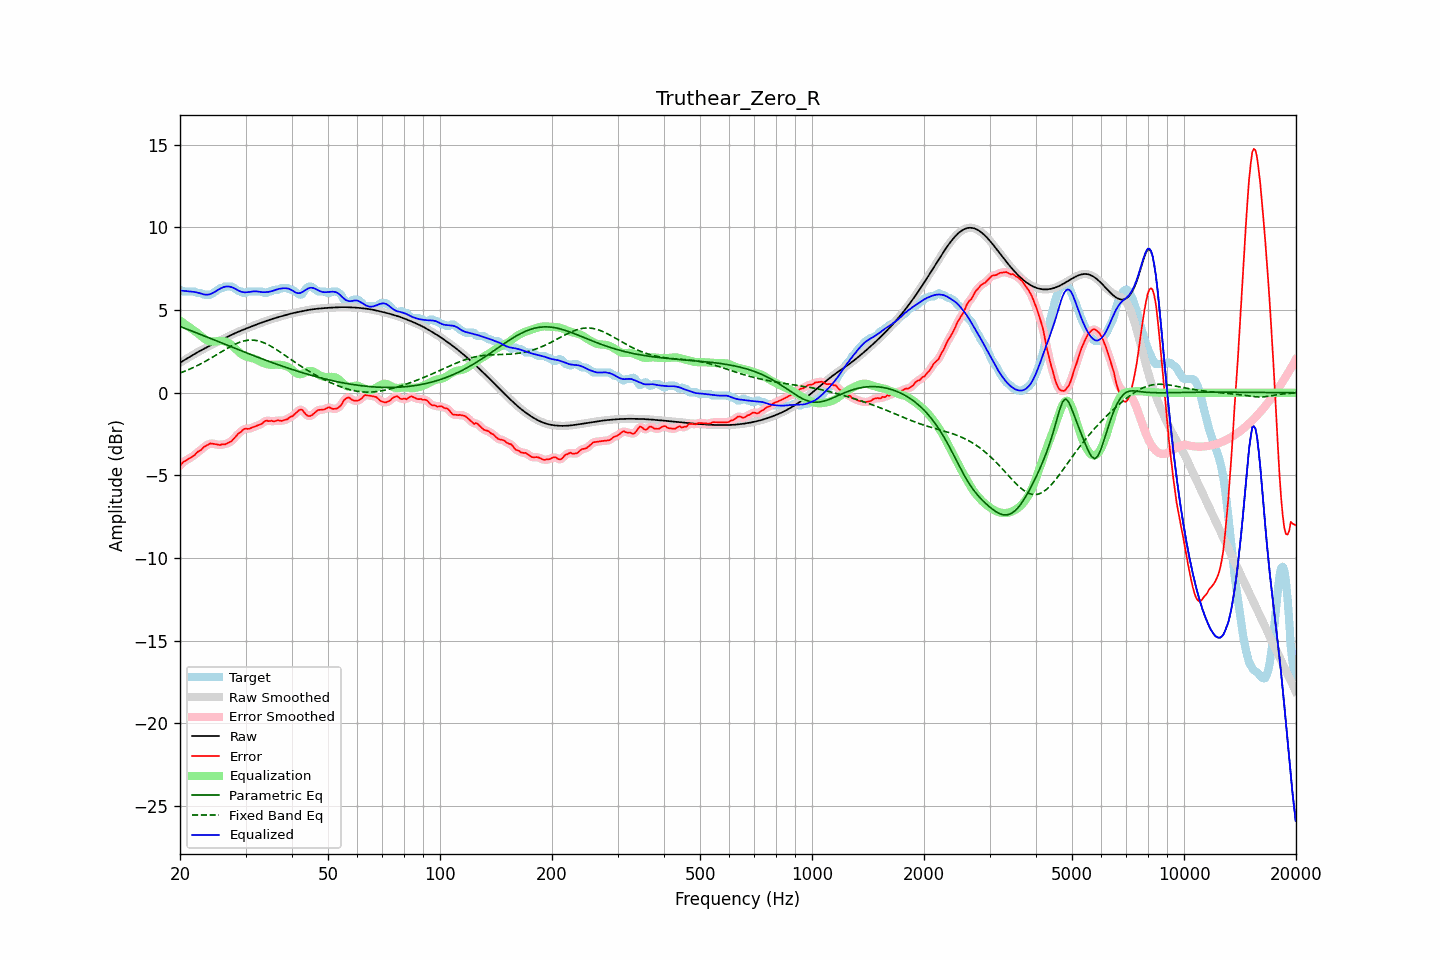

Source data for this figure (header and first rows):
frequency, raw, error, smoothed, error_smoothed, equalization, parametric_eq, fixed_band_eq, equalized_raw, equalized_smoothed, target
20.00, 1.82, -4.41, 1.82, -4.40, 4.37, 4.01, 1.19, 6.19, 6.19, 6.23
20.20, 1.88, -4.30, 1.88, -4.30, 4.30, 3.97, 1.23, 6.18, 6.18, 6.18
20.40, 1.94, -4.19, 1.94, -4.21, 4.23, 3.93, 1.27, 6.17, 6.17, 6.13
20.61, 2.00, -4.13, 2.00, -4.13, 4.16, 3.90, 1.31, 6.16, 6.16, 6.13
20.81, 2.06, -4.08, 2.06, -4.07, 4.09, 3.86, 1.34, 6.15, 6.15, 6.13
21.02, 2.12, -4.02, 2.12, -4.02, 4.02, 3.82, 1.39, 6.14, 6.14, 6.13
21.23, 2.17, -3.96, 2.17, -3.96, 3.96, 3.79, 1.43, 6.13, 6.13, 6.13
21.44, 2.23, -3.90, 2.23, -3.90, 3.88, 3.75, 1.47, 6.12, 6.12, 6.13
21.66, 2.29, -3.84, 2.29, -3.84, 3.82, 3.71, 1.51, 6.11, 6.11, 6.13
21.87, 2.35, -3.78, 2.35, -3.76, 3.75, 3.67, 1.56, 6.10, 6.10, 6.13
22.09, 2.40, -3.66, 2.40, -3.67, 3.68, 3.63, 1.61, 6.08, 6.08, 6.07
22.31, 2.46, -3.57, 2.46, -3.59, 3.60, 3.60, 1.66, 6.06, 6.06, 6.03
22.54, 2.51, -3.52, 2.51, -3.52, 3.52, 3.56, 1.70, 6.03, 6.03, 6.03
22.76, 2.56, -3.47, 2.56, -3.45, 3.44, 3.52, 1.76, 6.00, 6.00, 6.03
22.99, 2.61, -3.37, 2.61, -3.37, 3.36, 3.48, 1.81, 5.97, 5.97, 5.98
23.22, 2.66, -3.27, 2.66, -3.29, 3.28, 3.44, 1.86, 5.95, 5.95, 5.93
23.45, 2.71, -3.22, 2.71, -3.21, 3.22, 3.40, 1.91, 5.93, 5.93, 5.93
23.69, 2.77, -3.17, 2.77, -3.15, 3.17, 3.36, 1.97, 5.93, 5.93, 5.93
23.92, 2.82, -3.11, 2.82, -3.11, 3.13, 3.33, 2.03, 5.95, 5.95, 5.93
24.16, 2.87, -3.06, 2.87, -3.08, 3.11, 3.29, 2.08, 5.98, 5.98, 5.93
24.40, 2.92, -3.08, 2.92, -3.08, 3.10, 3.25, 2.14, 6.02, 6.02, 6.00
24.65, 2.97, -3.10, 2.97, -3.09, 3.10, 3.21, 2.20, 6.07, 6.07, 6.07
24.89, 3.02, -3.11, 3.02, -3.11, 3.10, 3.17, 2.26, 6.12, 6.12, 6.13
25.14, 3.07, -3.12, 3.07, -3.13, 3.12, 3.13, 2.32, 6.18, 6.18, 6.19
25.39, 3.12, -3.14, 3.12, -3.14, 3.13, 3.09, 2.38, 6.24, 6.24, 6.26
25.65, 3.17, -3.17, 3.17, -3.14, 3.13, 3.05, 2.44, 6.30, 6.30, 6.33
25.91, 3.21, -3.12, 3.21, -3.14, 3.13, 3.01, 2.50, 6.35, 6.35, 6.33
26.16, 3.26, -3.11, 3.26, -3.12, 3.13, 2.97, 2.55, 6.39, 6.39, 6.37
26.43, 3.31, -3.12, 3.31, -3.10, 3.11, 2.93, 2.61, 6.42, 6.42, 6.43
26.69, 3.36, -3.07, 3.36, -3.07, 3.07, 2.89, 2.67, 6.43, 6.43, 6.43
26.96, 3.41, -3.02, 3.41, -3.04, 3.03, 2.85, 2.73, 6.43, 6.43, 6.43
27.23, 3.45, -2.98, 3.45, -2.98, 2.97, 2.82, 2.78, 6.42, 6.42, 6.43
27.50, 3.50, -2.93, 3.50, -2.92, 2.89, 2.78, 2.83, 6.39, 6.39, 6.43
27.77, 3.55, -2.83, 3.55, -2.83, 2.81, 2.74, 2.88, 6.36, 6.36, 6.38
28.05, 3.59, -2.72, 3.59, -2.72, 2.72, 2.70, 2.93, 6.31, 6.31, 6.32
28.33, 3.64, -2.61, 3.64, -2.61, 2.62, 2.66, 2.97, 6.25, 6.25, 6.25
28.62, 3.68, -2.50, 3.68, -2.51, 2.52, 2.62, 3.02, 6.20, 6.20, 6.18
28.90, 3.72, -2.41, 3.72, -2.42, 2.43, 2.58, 3.05, 6.15, 6.15, 6.13
29.19, 3.76, -2.37, 3.76, -2.34, 2.35, 2.54, 3.09, 6.12, 6.12, 6.13
29.48, 3.80, -2.26, 3.80, -2.26, 2.29, 2.50, 3.11, 6.09, 6.09, 6.06
29.78, 3.84, -2.19, 3.84, -2.21, 2.24, 2.47, 3.14, 6.08, 6.08, 6.03
30.08, 3.88, -2.17, 3.88, -2.18, 2.20, 2.43, 3.16, 6.08, 6.08, 6.05
30.38, 3.92, -2.19, 3.92, -2.17, 2.17, 2.39, 3.17, 6.08, 6.08, 6.11
30.68, 3.96, -2.18, 3.96, -2.17, 2.14, 2.35, 3.18, 6.09, 6.09, 6.13
30.99, 3.99, -2.14, 3.99, -2.14, 2.12, 2.31, 3.19, 6.11, 6.11, 6.13
31.30, 4.03, -2.10, 4.03, -2.10, 2.09, 2.28, 3.19, 6.13, 6.12, 6.13
31.61, 4.07, -2.06, 4.07, -2.06, 2.07, 2.24, 3.18, 6.14, 6.14, 6.13
31.93, 4.11, -2.02, 4.11, -2.02, 2.03, 2.20, 3.17, 6.14, 6.14, 6.13
32.24, 4.15, -1.99, 4.15, -1.99, 1.99, 2.16, 3.15, 6.13, 6.13, 6.13
32.57, 4.18, -1.95, 4.18, -1.95, 1.93, 2.13, 3.13, 6.12, 6.12, 6.13
32.89, 4.22, -1.91, 4.22, -1.91, 1.88, 2.09, 3.10, 6.10, 6.10, 6.13
33.22, 4.25, -1.87, 4.25, -1.85, 1.83, 2.05, 3.07, 6.09, 6.09, 6.13
33.55, 4.29, -1.77, 4.29, -1.78, 1.79, 2.02, 3.03, 6.08, 6.08, 6.06
33.89, 4.32, -1.71, 4.32, -1.72, 1.76, 1.98, 2.99, 6.08, 6.08, 6.03
34.23, 4.36, -1.68, 4.36, -1.70, 1.73, 1.94, 2.95, 6.09, 6.09, 6.04
34.57, 4.39, -1.72, 4.39, -1.69, 1.71, 1.91, 2.90, 6.10, 6.10, 6.11
34.92, 4.42, -1.71, 4.42, -1.70, 1.70, 1.87, 2.85, 6.12, 6.12, 6.13
35.27, 4.45, -1.69, 4.45, -1.72, 1.69, 1.84, 2.79, 6.14, 6.14, 6.14
35.62, 4.48, -1.73, 4.48, -1.71, 1.69, 1.80, 2.73, 6.18, 6.18, 6.21
35.97, 4.51, -1.72, 4.51, -1.70, 1.70, 1.77, 2.67, 6.21, 6.21, 6.23
... 635 more rows
